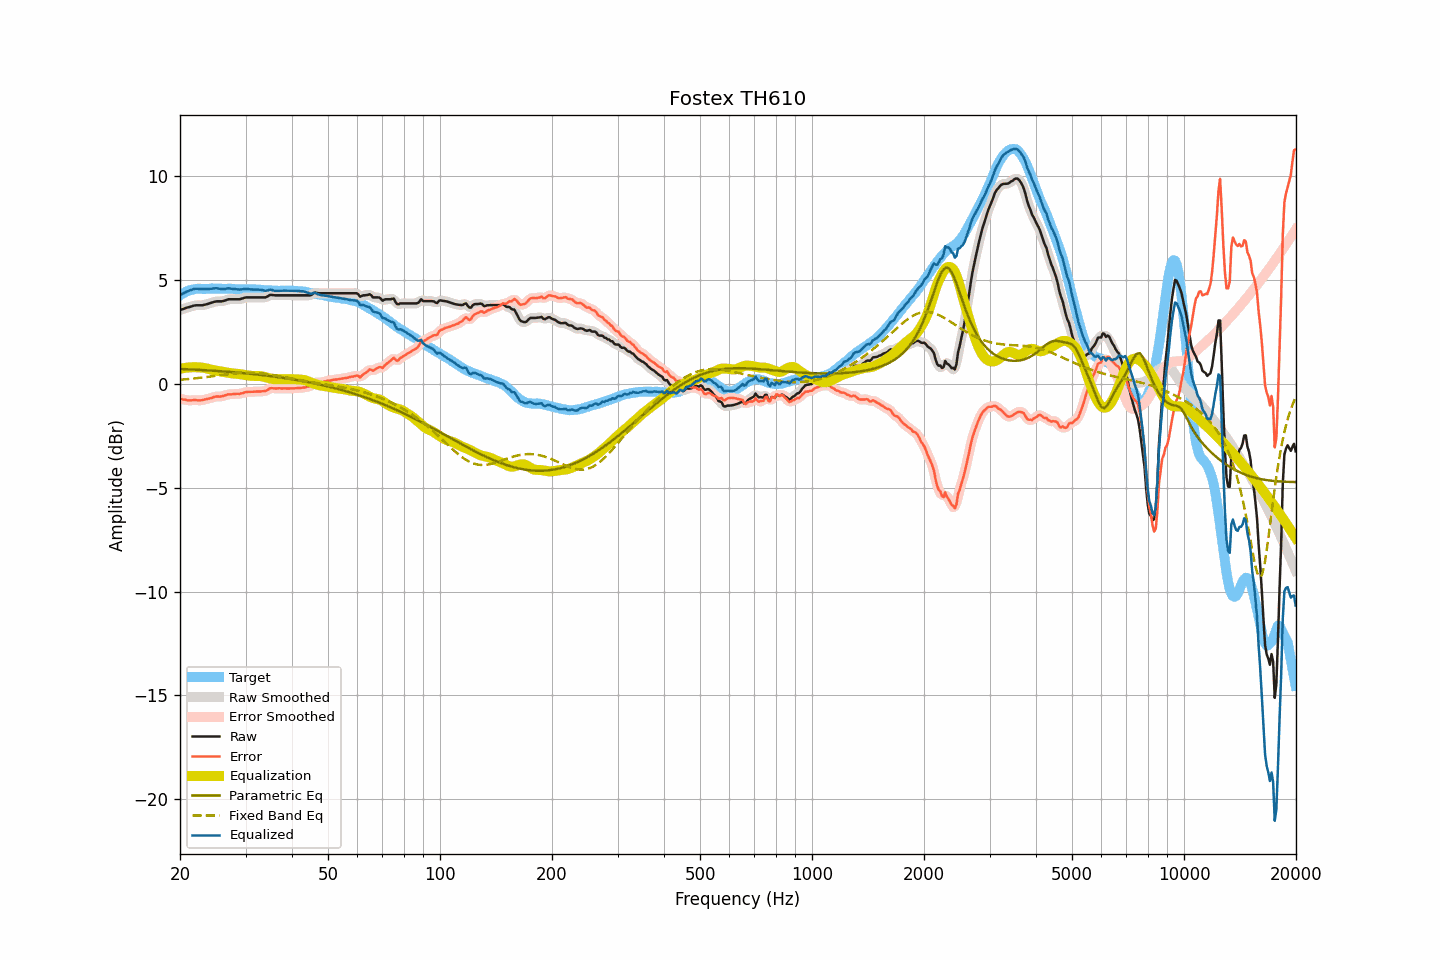

Source data for this figure (header and first rows):
frequency, raw, smoothed, error, error_smoothed, equalization, parametric_eq, fixed_band_eq, equalized_raw, equalized_smoothed, target
20.00, 3.55, 3.55, -0.71, -0.71, 0.72, 0.72, 0.19, 4.27, 4.27, 4.26
20.20, 3.58, 3.58, -0.73, -0.73, 0.74, 0.71, 0.20, 4.32, 4.31, 4.31
20.40, 3.60, 3.60, -0.76, -0.75, 0.75, 0.71, 0.21, 4.35, 4.36, 4.36
20.61, 3.63, 3.63, -0.76, -0.77, 0.76, 0.71, 0.21, 4.39, 4.39, 4.39
20.81, 3.66, 3.66, -0.78, -0.78, 0.77, 0.70, 0.22, 4.43, 4.43, 4.44
21.02, 3.68, 3.68, -0.80, -0.79, 0.78, 0.70, 0.23, 4.46, 4.46, 4.48
21.23, 3.70, 3.70, -0.80, -0.80, 0.79, 0.69, 0.23, 4.49, 4.49, 4.50
21.44, 3.72, 3.72, -0.80, -0.80, 0.80, 0.69, 0.24, 4.52, 4.52, 4.52
21.66, 3.75, 3.75, -0.79, -0.79, 0.80, 0.69, 0.25, 4.55, 4.54, 4.54
21.87, 3.77, 3.77, -0.78, -0.79, 0.80, 0.68, 0.26, 4.57, 4.56, 4.55
22.09, 3.78, 3.78, -0.79, -0.79, 0.80, 0.68, 0.27, 4.58, 4.57, 4.57
22.31, 3.78, 3.78, -0.80, -0.79, 0.79, 0.67, 0.27, 4.57, 4.57, 4.58
22.54, 3.78, 3.78, -0.80, -0.80, 0.79, 0.67, 0.28, 4.57, 4.57, 4.58
22.76, 3.78, 3.78, -0.80, -0.79, 0.78, 0.67, 0.29, 4.56, 4.56, 4.57
22.99, 3.78, 3.78, -0.78, -0.78, 0.78, 0.66, 0.30, 4.56, 4.56, 4.56
23.22, 3.80, 3.80, -0.76, -0.77, 0.77, 0.66, 0.31, 4.56, 4.56, 4.56
23.45, 3.82, 3.82, -0.74, -0.75, 0.75, 0.65, 0.32, 4.57, 4.57, 4.56
23.69, 3.84, 3.84, -0.73, -0.73, 0.73, 0.65, 0.33, 4.57, 4.57, 4.57
23.92, 3.86, 3.86, -0.71, -0.71, 0.71, 0.64, 0.34, 4.57, 4.57, 4.57
24.16, 3.89, 3.89, -0.69, -0.69, 0.69, 0.64, 0.35, 4.58, 4.57, 4.58
24.40, 3.91, 3.91, -0.68, -0.67, 0.67, 0.63, 0.36, 4.58, 4.58, 4.59
24.65, 3.94, 3.94, -0.64, -0.64, 0.65, 0.63, 0.37, 4.59, 4.59, 4.58
24.89, 3.96, 3.96, -0.62, -0.62, 0.64, 0.62, 0.38, 4.60, 4.60, 4.58
25.14, 3.97, 3.97, -0.61, -0.61, 0.63, 0.62, 0.39, 4.60, 4.59, 4.58
25.39, 3.97, 3.97, -0.62, -0.61, 0.61, 0.61, 0.40, 4.58, 4.58, 4.59
25.65, 3.97, 3.97, -0.62, -0.61, 0.60, 0.61, 0.41, 4.57, 4.57, 4.58
25.91, 3.97, 3.97, -0.60, -0.60, 0.58, 0.60, 0.42, 4.55, 4.56, 4.57
26.16, 3.99, 3.99, -0.58, -0.58, 0.57, 0.59, 0.43, 4.56, 4.56, 4.57
26.43, 4.01, 4.01, -0.56, -0.56, 0.56, 0.59, 0.44, 4.57, 4.57, 4.57
26.69, 4.04, 4.04, -0.53, -0.53, 0.54, 0.58, 0.45, 4.58, 4.58, 4.57
26.96, 4.07, 4.06, -0.51, -0.52, 0.53, 0.58, 0.46, 4.60, 4.59, 4.58
27.23, 4.07, 4.07, -0.51, -0.51, 0.52, 0.57, 0.47, 4.58, 4.59, 4.58
27.50, 4.07, 4.07, -0.51, -0.50, 0.51, 0.56, 0.48, 4.57, 4.58, 4.58
27.77, 4.07, 4.07, -0.50, -0.50, 0.50, 0.56, 0.49, 4.57, 4.57, 4.56
28.05, 4.07, 4.07, -0.49, -0.49, 0.49, 0.55, 0.50, 4.56, 4.56, 4.56
28.33, 4.07, 4.07, -0.48, -0.49, 0.49, 0.54, 0.50, 4.56, 4.55, 4.55
28.62, 4.07, 4.07, -0.48, -0.48, 0.48, 0.54, 0.51, 4.55, 4.55, 4.55
28.90, 4.07, 4.07, -0.49, -0.48, 0.47, 0.53, 0.52, 4.54, 4.54, 4.56
29.19, 4.09, 4.09, -0.46, -0.47, 0.45, 0.52, 0.52, 4.54, 4.54, 4.55
29.48, 4.11, 4.11, -0.46, -0.45, 0.44, 0.52, 0.53, 4.55, 4.55, 4.57
29.78, 4.14, 4.14, -0.41, -0.42, 0.43, 0.51, 0.53, 4.57, 4.56, 4.55
30.08, 4.16, 4.15, -0.40, -0.40, 0.41, 0.50, 0.53, 4.57, 4.57, 4.56
30.38, 4.16, 4.16, -0.39, -0.39, 0.40, 0.49, 0.53, 4.56, 4.56, 4.55
30.68, 4.16, 4.16, -0.39, -0.39, 0.39, 0.49, 0.53, 4.55, 4.55, 4.55
30.99, 4.16, 4.16, -0.39, -0.39, 0.38, 0.48, 0.53, 4.54, 4.54, 4.55
31.30, 4.16, 4.16, -0.38, -0.39, 0.38, 0.47, 0.53, 4.54, 4.54, 4.54
31.61, 4.16, 4.16, -0.38, -0.38, 0.38, 0.46, 0.53, 4.54, 4.54, 4.54
31.93, 4.16, 4.16, -0.38, -0.38, 0.38, 0.45, 0.52, 4.54, 4.54, 4.54
32.24, 4.16, 4.16, -0.37, -0.37, 0.38, 0.45, 0.52, 4.54, 4.54, 4.53
32.57, 4.16, 4.16, -0.37, -0.37, 0.38, 0.44, 0.51, 4.54, 4.54, 4.53
32.89, 4.16, 4.16, -0.37, -0.37, 0.37, 0.43, 0.51, 4.53, 4.53, 4.53
33.22, 4.16, 4.16, -0.36, -0.37, 0.36, 0.42, 0.50, 4.52, 4.51, 4.52
33.55, 4.16, 4.16, -0.36, -0.36, 0.34, 0.41, 0.49, 4.50, 4.50, 4.52
33.89, 4.16, 4.17, -0.34, -0.34, 0.32, 0.40, 0.48, 4.48, 4.48, 4.50
34.23, 4.19, 4.19, -0.32, -0.31, 0.30, 0.39, 0.47, 4.49, 4.49, 4.51
34.57, 4.23, 4.23, -0.27, -0.27, 0.28, 0.38, 0.46, 4.51, 4.51, 4.50
34.92, 4.28, 4.26, -0.21, -0.23, 0.26, 0.37, 0.45, 4.53, 4.52, 4.49
35.27, 4.28, 4.28, -0.21, -0.21, 0.24, 0.36, 0.44, 4.52, 4.52, 4.49
35.62, 4.27, 4.27, -0.22, -0.21, 0.22, 0.35, 0.42, 4.49, 4.50, 4.49
35.97, 4.26, 4.26, -0.22, -0.22, 0.22, 0.34, 0.41, 4.47, 4.48, 4.48
... 635 more rows
